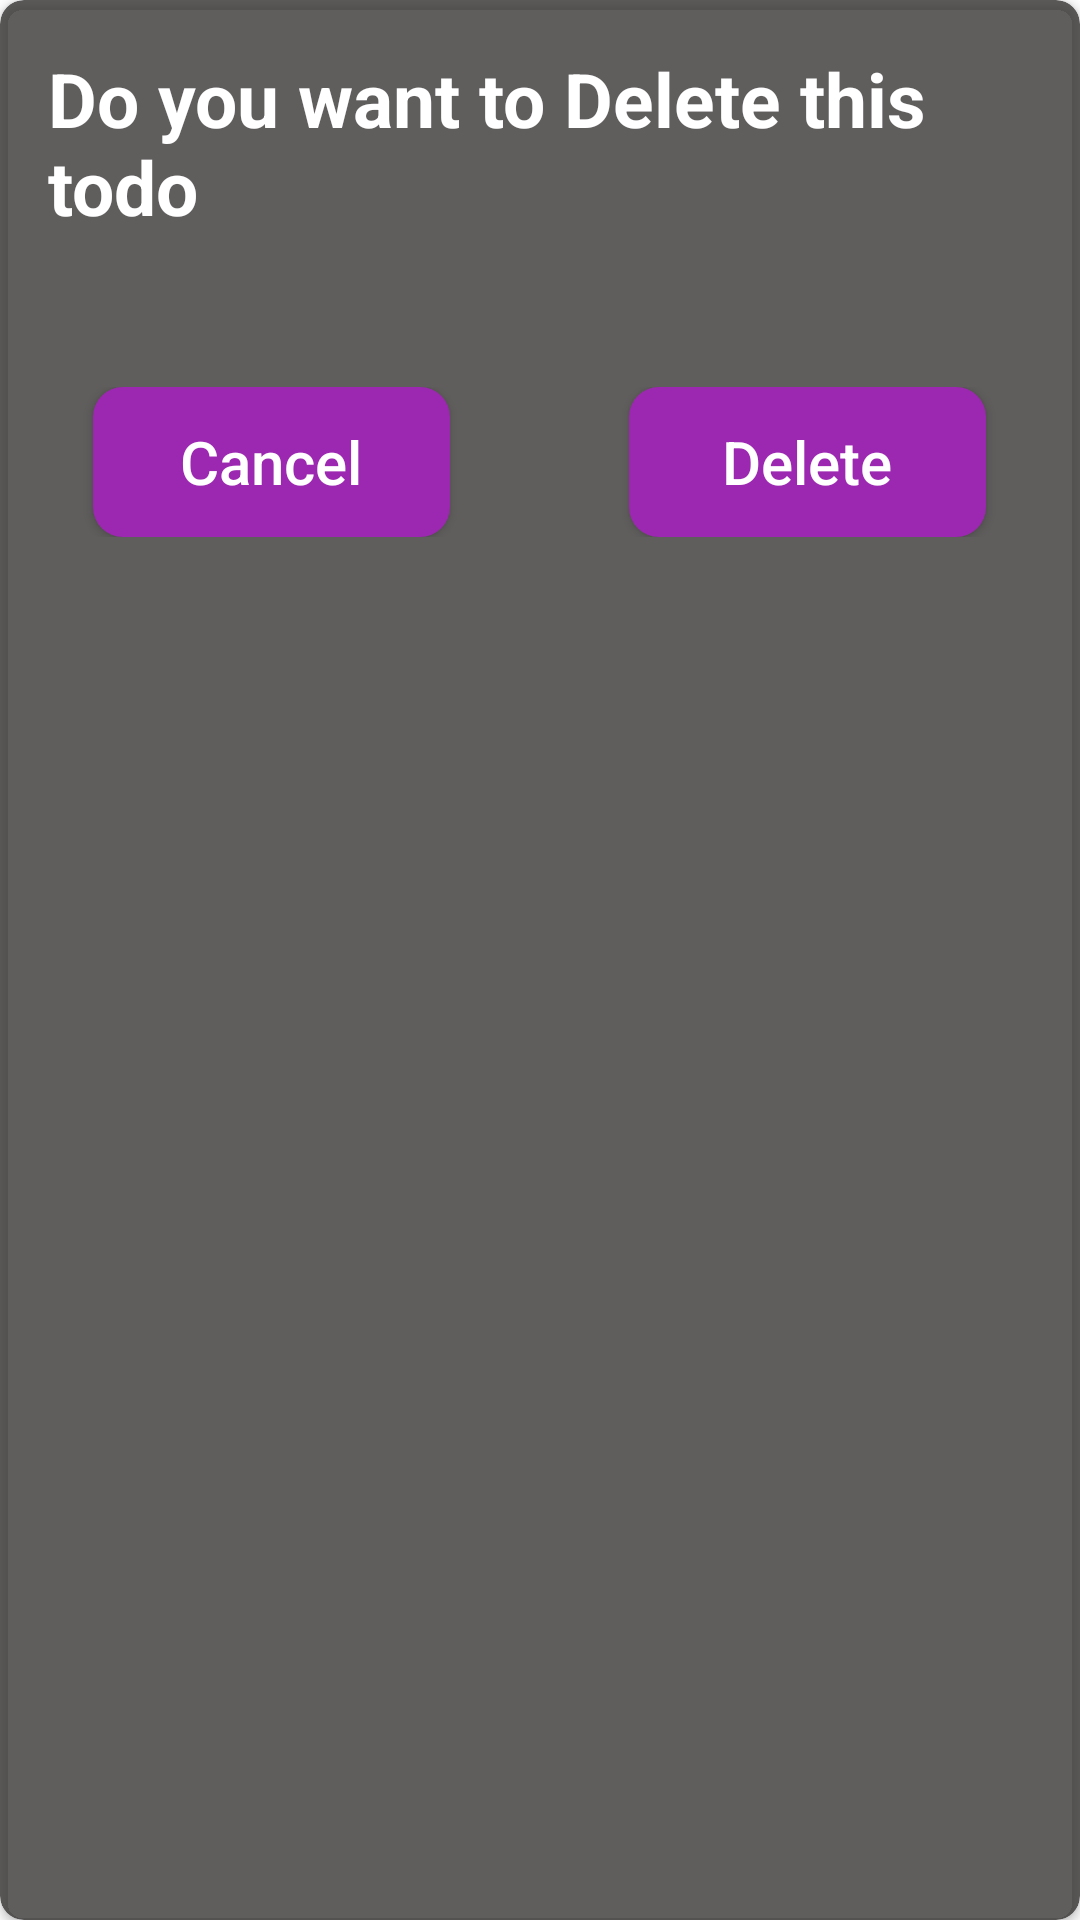

The Android layout XML behind this screen, and the referenced resources:
<!-- AndroidManifest.xml: application theme Theme.TodoApp -->
<!-- res/layout/fragment_delete_dialog.xml -->
<?xml version="1.0" encoding="utf-8"?>
<androidx.cardview.widget.CardView xmlns:android="http://schemas.android.com/apk/res/android"
    xmlns:app="http://schemas.android.com/apk/res-auto"
    android:orientation="vertical" android:layout_width="match_parent"
    android:layout_height="wrap_content"
    app:cardCornerRadius="8dp"
    app:cardBackgroundColor="@color/shade_black">
    <LinearLayout
        android:layout_width="match_parent"
        android:layout_height="match_parent"
        android:orientation="vertical"
        android:padding="16dp">

        <TextView
            android:layout_width="wrap_content"
            android:layout_height="wrap_content"
            android:layout_gravity="center"
            android:text="Do you want to Delete this todo"
            android:textColor="@color/white"
            android:textSize="25sp"
            android:textStyle="bold"/>
        <RelativeLayout
            android:layout_width="match_parent"
            android:layout_height="wrap_content"
            android:layout_marginTop="50dp"
            android:layout_marginBottom="4dp">

            <LinearLayout
                android:layout_width="match_parent"
                android:layout_height="wrap_content">

                <Button
                    android:layout_weight="0.40"
                    android:id="@+id/cancelBtn"
                    android:layout_width="0dp"
                    android:layout_height="wrap_content"
                    android:layout_marginStart="15dp"
                    android:background="@drawable/rounded_button_color"
                    android:text="Cancel"
                    android:textAllCaps="false"
                    android:textSize="20sp"
                    app:backgroundTint="@color/violet"
                    android:textColor="@color/white"/>

                <TextView
                    android:layout_width="0dp"
                    android:layout_height="wrap_content"
                    android:layout_weight="0.20"/>

                <Button
                    android:layout_weight="0.40"
                    android:layout_width="0dp"
                    android:layout_height="wrap_content"
                    android:id="@+id/deleteBtn"
                    android:layout_marginEnd="15dp"
                    android:text="Delete"
                    android:textSize="20sp"
                    android:textAllCaps="false"
                    android:background="@drawable/rounded_button_color"
                    app:backgroundTint="@color/violet"
                    android:textColor="@color/white"/>
            </LinearLayout>


        </RelativeLayout>
    </LinearLayout>





</androidx.cardview.widget.CardView>
<!-- resources referenced by this layout -->
<resources>
  <color name="shade_black">#C02C2828</color>
  <color name="violet">#9C27B0</color>
  <color name="white">#FFFFFFFF</color>
  <!-- drawable rounded_button_color (drawable) -->
  <?xml version="1.0" encoding="utf-8"?>
  <shape xmlns:android="http://schemas.android.com/apk/res/android"
      android:shape="rectangle">
  
      <solid
          android:color="@color/violet"/>
  
      <size
          android:height="50dp"
          android:width="70dp"/>
  
      <corners
          android:radius="10dp"/>
  
  </shape>
  <style name="Theme.TodoApp" parent="Theme.MaterialComponents.DayNight.NoActionBar">
          
          <item name="colorPrimary">@color/purple_500</item>
          <item name="colorPrimaryVariant">@color/purple_700</item>
          <item name="colorOnPrimary">@color/white</item>
          
          <item name="colorSecondary">@color/teal_200</item>
          <item name="colorSecondaryVariant">@color/teal_700</item>
          <item name="colorOnSecondary">@color/black</item>
          
          <item name="android:statusBarColor" tools:targetApi="l">?attr/colorPrimaryVariant</item>
          
      </style>
  <color name="purple_500">#FF6200EE</color>
  <color name="purple_700">#FF3700B3</color>
  <color name="teal_200">#FF03DAC5</color>
  <color name="teal_700">#FF018786</color>
  <color name="black">#FF000000</color>
</resources>
